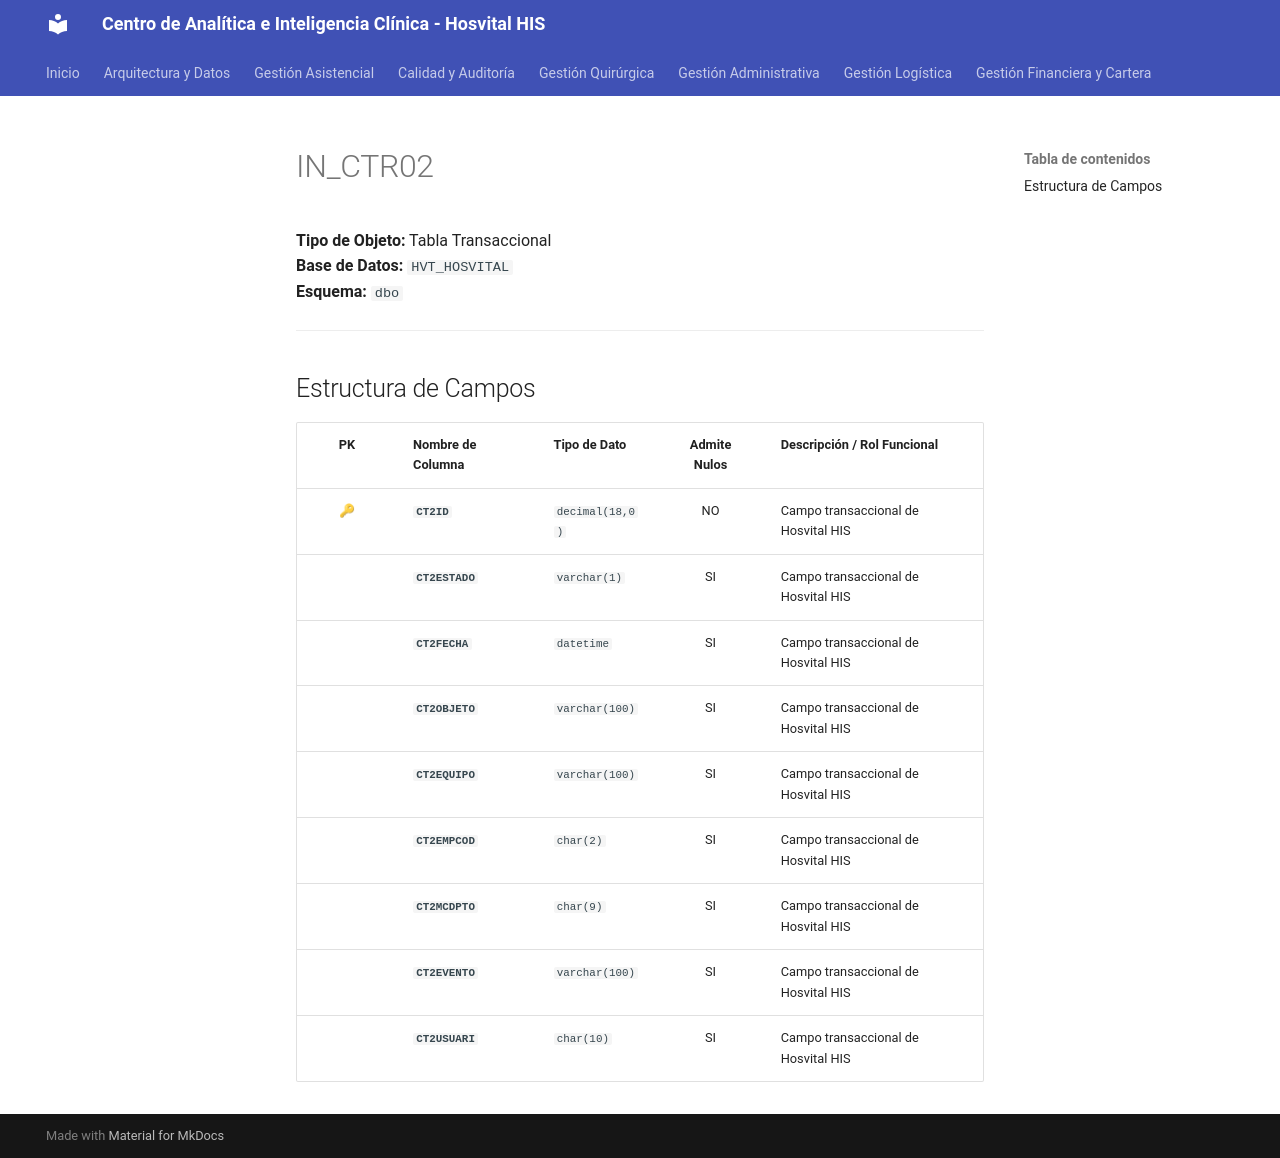

repository: SoporteSaludtech/superset-docs · page: diccionario-general/IN_CTR02/index.html · generator: mkdocs

# IN_CTR02

**Tipo de Objeto:** Tabla Transaccional  
**Base de Datos:** `HVT_HOSVITAL`  
**Esquema:** `dbo`

---

## Estructura de Campos

| PK | Nombre de Columna | Tipo de Dato | Admite Nulos | Descripción / Rol Funcional |
| :-: | :--- | :--- | :-: | :--- |
| 🔑 | **`CT2ID`** | `decimal(18,0)` | NO | Campo transaccional de Hosvital HIS |
|  | **`CT2ESTADO`** | `varchar(1)` | SI | Campo transaccional de Hosvital HIS |
|  | **`CT2FECHA`** | `datetime` | SI | Campo transaccional de Hosvital HIS |
|  | **`CT2OBJETO`** | `varchar(100)` | SI | Campo transaccional de Hosvital HIS |
|  | **`CT2EQUIPO`** | `varchar(100)` | SI | Campo transaccional de Hosvital HIS |
|  | **`CT2EMPCOD`** | `char(2)` | SI | Campo transaccional de Hosvital HIS |
|  | **`CT2MCDPTO`** | `char(9)` | SI | Campo transaccional de Hosvital HIS |
|  | **`CT2EVENTO`** | `varchar(100)` | SI | Campo transaccional de Hosvital HIS |
|  | **`CT2USUARI`** | `char(10)` | SI | Campo transaccional de Hosvital HIS |
